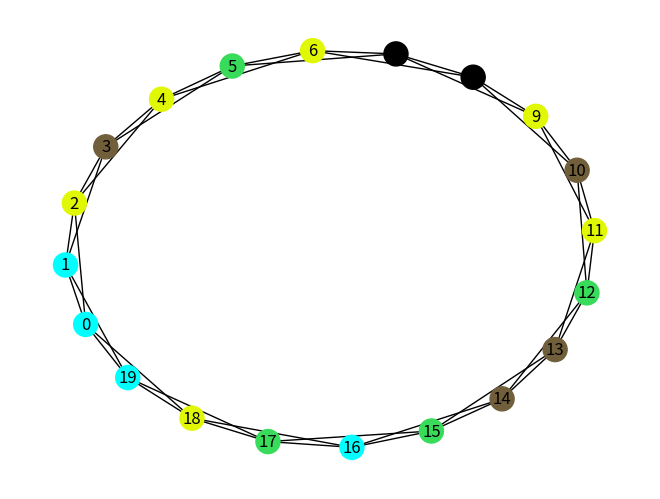
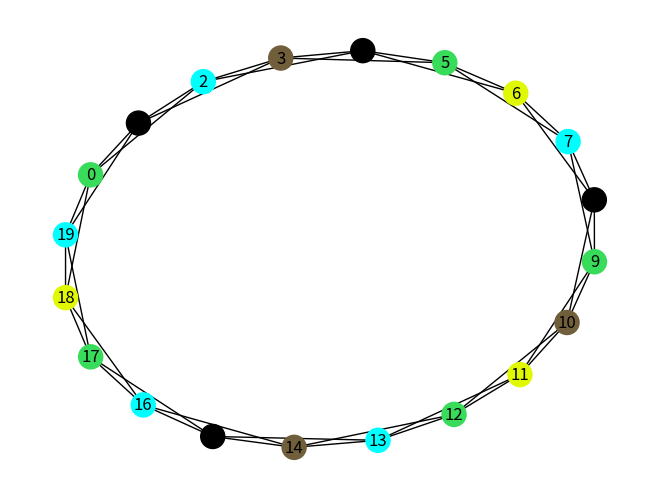
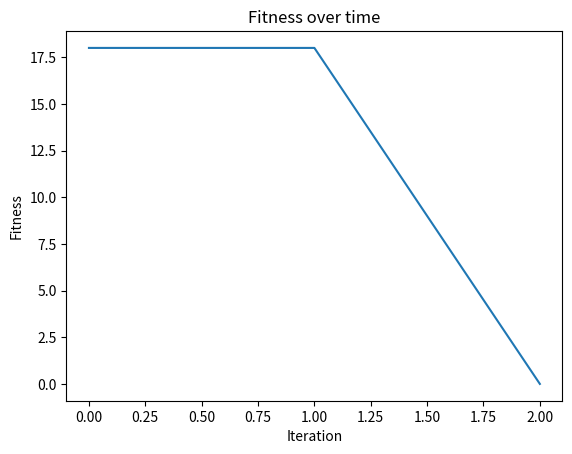

These charts were generated, in order, by the following Python code:
import matplotlib.pyplot as plt
import networkx as nx
import numpy as np
import random

global_colours_list = [
    '#FFFFFF', '#C0C0C0', '#808080', '#000000', '#FF0000', '#800000',
    '#FFFF00', '#808000', '#00FF00', '#008000', '#00FFFF', '#008080',
    '#0000FF', '#000080', '#FF00FF', '#800080', '#baeed2', '#6dacfc',
    '#a83a18', '#af4113', '#481288', '#715f3c', '#e0f804', '#fb9274',
    '#a7c99e', '#38db5a'
]


class Node():
    """
    Object to represent a node in a graph.

    - Agents, or nodes, only have local knowledge.
    - They have a set of rules.
    - They can only communicate with their neighbours.

    ## Attributes
        - id: string - id of the node
        - colour: integer - number representing the colour of the node, could change to colour 
                            or have colours corresponding to integers
        - neighbours: list/array-like - list of immediate neighbours

    ## Functions
        - __init__ : constructor - generates a node with a given id and no colour
        - __eq__ : equality operator for the ability to create nx.graphs directly using a list of these objects
        - __hash__ : hash function for the ability to create nx.graphs directly using a list of these objects
        - change_colour: change the colour of the node to the given number
        - get_colour: return the colour of the node
        - get_neighbours: return the list of neighbours
    """
    # for this problem, we will pass a 'personality' to the node
    # Aggressive, Assertive, or Passive
    # 0, 1, 2 respectively
    # This will be used to determine the behaviour of the node when a conflict occurs

    # we will also pass a float value from 0-1
    # if two of the same personality meet, the 'stronger' one will take its behaviour
    # i.e., a node of 0.9 aggressive, will force a node of 0.1 aggressive to change its colour
    # but a node of 0.9 passive will almost always change its colour - it is a 'weaker' personality
    # an assertive personality will change itself if it has more conflicts than its neighbours
    # it will also force its neighbours to change if it has less conflicts than its neighbours

    # TODO: start with just passive, assertive and aggressive as a hierarchy
    # aggressive > assertive > passive
    # if two nodes of the same personality meet, the one with the higher value will choose
    def __init__(self, id: str):
        self.id = id
        self.colour = None
        self.known_colours = []
        self.neighbours = []
        
        # randomly have self.personality either be aggressive or passive
        self.personality = random.choice([0, 1])
        self.personality_strength = random.random()

    def communicate(self):
        """
        Communicate with neighbour

        Goes through neighbours to check for conflicts
        If conflict exist, node will try to change colour to one not in neighbourhood
        Else move on
        """
        for neighbour in self.neighbours:
            if self.colour != neighbour.get_colour():
                pass
            else: # clash               
                # check available colours
                self.check_available_colours()
                # if available colours is not empty, change to one
                if self.available_colours != []:
                    # change colour and break - shouldn't be any more conflicts
                    self.change_colour_available(self.available_colours)
                    break
                # if no available colours
                else:
                    neighbour.check_available_colours()
                    if neighbour.available_colours != []:
                        neighbour.change_colour_available(neighbour.available_colours)
                        break
                    # if no available colours, change randomly
                    self.change_colour_random()
                    neighbour.change_colour_random()
                    break


    def check_available_colours(self):
        """Checking colours available and unavailable in the neighbourhood for the node to change to"""
        unavailable_colours = [n.get_colour() for n in self.neighbours]
        self.available_colours = [c for c in self.known_colours if c not in unavailable_colours]

    def change_colour_random(self):
        """Change colour to a random colour in known list"""
        new_colour = random.choice(self.known_colours)
        self.set_colour(new_colour)

    def change_colour_available(self, available_colour: list):
        """Change colour to random in given list of available colours"""
        # pick a random colour from the available colours
        colour = random.choice(available_colour)
        self.set_colour(colour)

    def set_colour(self, colour: str):
        """Set the colour of the node"""
        self.colour = colour

    def set_known_colours(self, known_colours: list):
        """Set the list of known colours"""
        self.known_colours = known_colours

    def set_neighbours(self, neighbours: list):
        """Add a neighbour to the list of neighbours"""
        self.neighbours = list(neighbours)

    def add_neighbour(self, neighbour):
        """Add a neighbour to the list of neighbours"""
        self.neighbours.append(Node(neighbour))

    def get_colour(self) -> str:
        """Returns current colour of the node"""
        return self.colour

    def get_neighbours(self) -> list:
        """Returns neighbours of the node"""
        return self.neighbours

    def get_id(self) -> str:
        return self.id

    def __eq__(self, other: object) -> bool:
        if isinstance(other, Node):
            return self.id == other.id
        return False

    def __hash__(self) -> int:
        return hash(self.id)

    def __repr__(self):
        return f"Node(id={self.id}, colour={self.colour}, personality={self.personality}, strength={self.personality_strength})"
    
    def __str__(self):
        return f"Node ID: {self.id}, Colour: {self.colour}, Personality: {'Aggressive' if self.personality == 0 else 'Passive'}, Strength: {self.personality_strength}"



# helper functions

def generate_graph(num_nodes: int = None, num_edges: int = None, seed: int = 0):
    """
    Function to generate a graph using networkx.

    TODO: 
        - figure out what type of graph to generate
            - could do different types depending on what we want, for demonstration of successful approach
        - figure out what parameters to pass in
    """
    # construct an empty graph object
    G = nx.Graph()

    if num_nodes is None or num_edges is None:
        # make trivial graph if no parameters passed in
        nodes = [Node(str(i)) for i in range(4)]
        for node in nodes:
            G.add_node(node)
        # add edges
        G.add_edge(nodes[0], nodes[1])
        G.add_edge(nodes[1], nodes[2])
        G.add_edge(nodes[2], nodes[3])
        G.add_edge(nodes[3], nodes[0])
    else:
        # small world graph
        if seed is not None:
            random.seed(seed)
        G_small_world = nx.watts_strogatz_graph(num_nodes, num_edges, seed)
        nodes = [Node(str(i)) for i in range(num_nodes)]
        for node in nodes:
            G.add_node(node)
        for edge in G_small_world.edges():
            node1, node2 = edge[0], edge[1]
            # if the nodes are not in the graph, they will be added!!!
            # a.k.a. they are being duplicated because the graph does not have a reference to the nodes
            G.add_edge(nodes[int(node1)], nodes[int(node2)])
    return G


def minimum_colours(g: nx.Graph):
    """Finds the expected minimum number of colours for any given graph"""
    graph_colouring = nx.coloring.greedy_color(g, strategy='largest_first')
    min_colours = max(graph_colouring.values())+1
    print(f"Minimum number of colours required: {min_colours}")
    return min_colours


def node_fitmess(node: Node):
    # count number of conflicts
    conflicts = 0  # init counter
    for neighbour in node.get_neighbours():  # iterate through neighbours
        # check for collision of colours
        #print(f"Node colour: {node.get_colour()}, Neighbour colour: {neighbour.get_colour()}")
        if node.get_colour() == neighbour.get_colour():
            conflicts += 1  # increment counter
            #print(f"Conflict count: {conflicts}")
    return conflicts


def fitness_function(g: nx.Graph):
    """
    Fitness function of the whole graph

    Returns the number of conflicts in the graph
    """
    # count number of global conflicts
    conflicts = 0
    for node in g.nodes:
        conflicts += node_fitmess(node)
    return conflicts


def init_nodes(g: nx.Graph, colours: list):
    """
    Function to give graph a random colouring from the given list of colours, 
    as well as updating each node with their neighbours.

    ## Parameters
    - g: nx.Graph - graph to be coloured
    - colours: list - list of colours to be used for the graph
    """
    # assign random colours to nodes from the list of colours
    for node in g.nodes():
        colour = random.choice(colours)
        node.set_colour(colour)
        node.set_known_colours(colours)
        # update neighbours
        # add all connected nodes to neighbours
        # Get actual node references from the graph
        neighbours = [n for n in g.neighbors(node)]
        node.set_neighbours(neighbours)
        # neighbours = g.neighbors(node)
        # node.add_neighbour(neighbour for neighbour in neighbours)



def algorithm(graph: nx.Graph, num_iterations: int):
    """
    This is the main algorithm for problem 1.

    ## Parameters
    - graph - nx.Graph - graph to be coloured
    - num_iterations: int - number of iterations to run the algorithm for
    - min_colour_num: int - minimum number of colours required for the graph - can be used as the convergence measure
    """

    # make list to store fitness values
    fitness_list = []

    # get initial fitness of the graph
    best_fitness = fitness_function(graph)
    print("Initial fitness:", best_fitness)
    fitness_list.append(best_fitness)

    # algorithm
    for i in range(num_iterations):
        # visualisation
        ids = {node: node.id for node in graph.nodes()}
        pos = nx.spring_layout(graph)

        plt.clf()
        # update graph with new colours
        nx.draw(graph, pos, with_labels=True, labels=ids,
                node_color=[node.get_colour() for node in graph.nodes()])
        if num_iterations <= 100:
            plt.pause(0.5)
        else:
            plt.pause(0.1)

        # get fitness
        fitness = fitness_function(graph)
        print(f"Iteration {i}, Fitness: {fitness}")
        if fitness < best_fitness:
            best_fitness = fitness
            print("New best fitness:", best_fitness)
        fitness_list.append(fitness)

        if fitness == 0:
            print(f"Convergence reached!!\nTook {i} iterations")
            return fitness_list

        # loop through nodes
        # get them all to communicate with their neighbours
        for node in graph.nodes():
            # print neighbours
            #print(f"Node {node.id} neighbours: {node.get_neighbours()}")
            node.communicate()

        # plot the graph as well as the fitness on the same figure
        # plt.plot(i, fitness, 'ro')

    return fitness_list


if __name__ == '__main__':
    """
    Main function

    Generates a graph, finds out minimum number of colours required for the graph and then runs the algorithm.

    #### Procedure (idea)
    1. Generate nodes
    2. Generate graph using nodes
    3. Find out min_colours for said graph
    4. Make number available to graph
    5. Run main algorithm (?) till either convergence or iterations reached
    """
    # trivial graph to demonstrate algorithm is functional
    # graph = generate_graph(nodes, edges, seed)
    graph = generate_graph(20, 5, 0)
    min_colours = minimum_colours(graph)
    colours_list = np.random.choice(global_colours_list, min_colours)
    # initialise graph with colours
    init_nodes(graph, colours_list)

    # make empty plot to host updating graph
    fig, ax = plt.subplots()
    fitness = algorithm(graph, 100)

    # plot fitness over time and add to the same figure
    plt.figure()
    plt.plot(fitness)
    plt.xlabel('Iteration')
    plt.ylabel('Fitness')
    plt.title('Fitness over time')
    plt.show()
